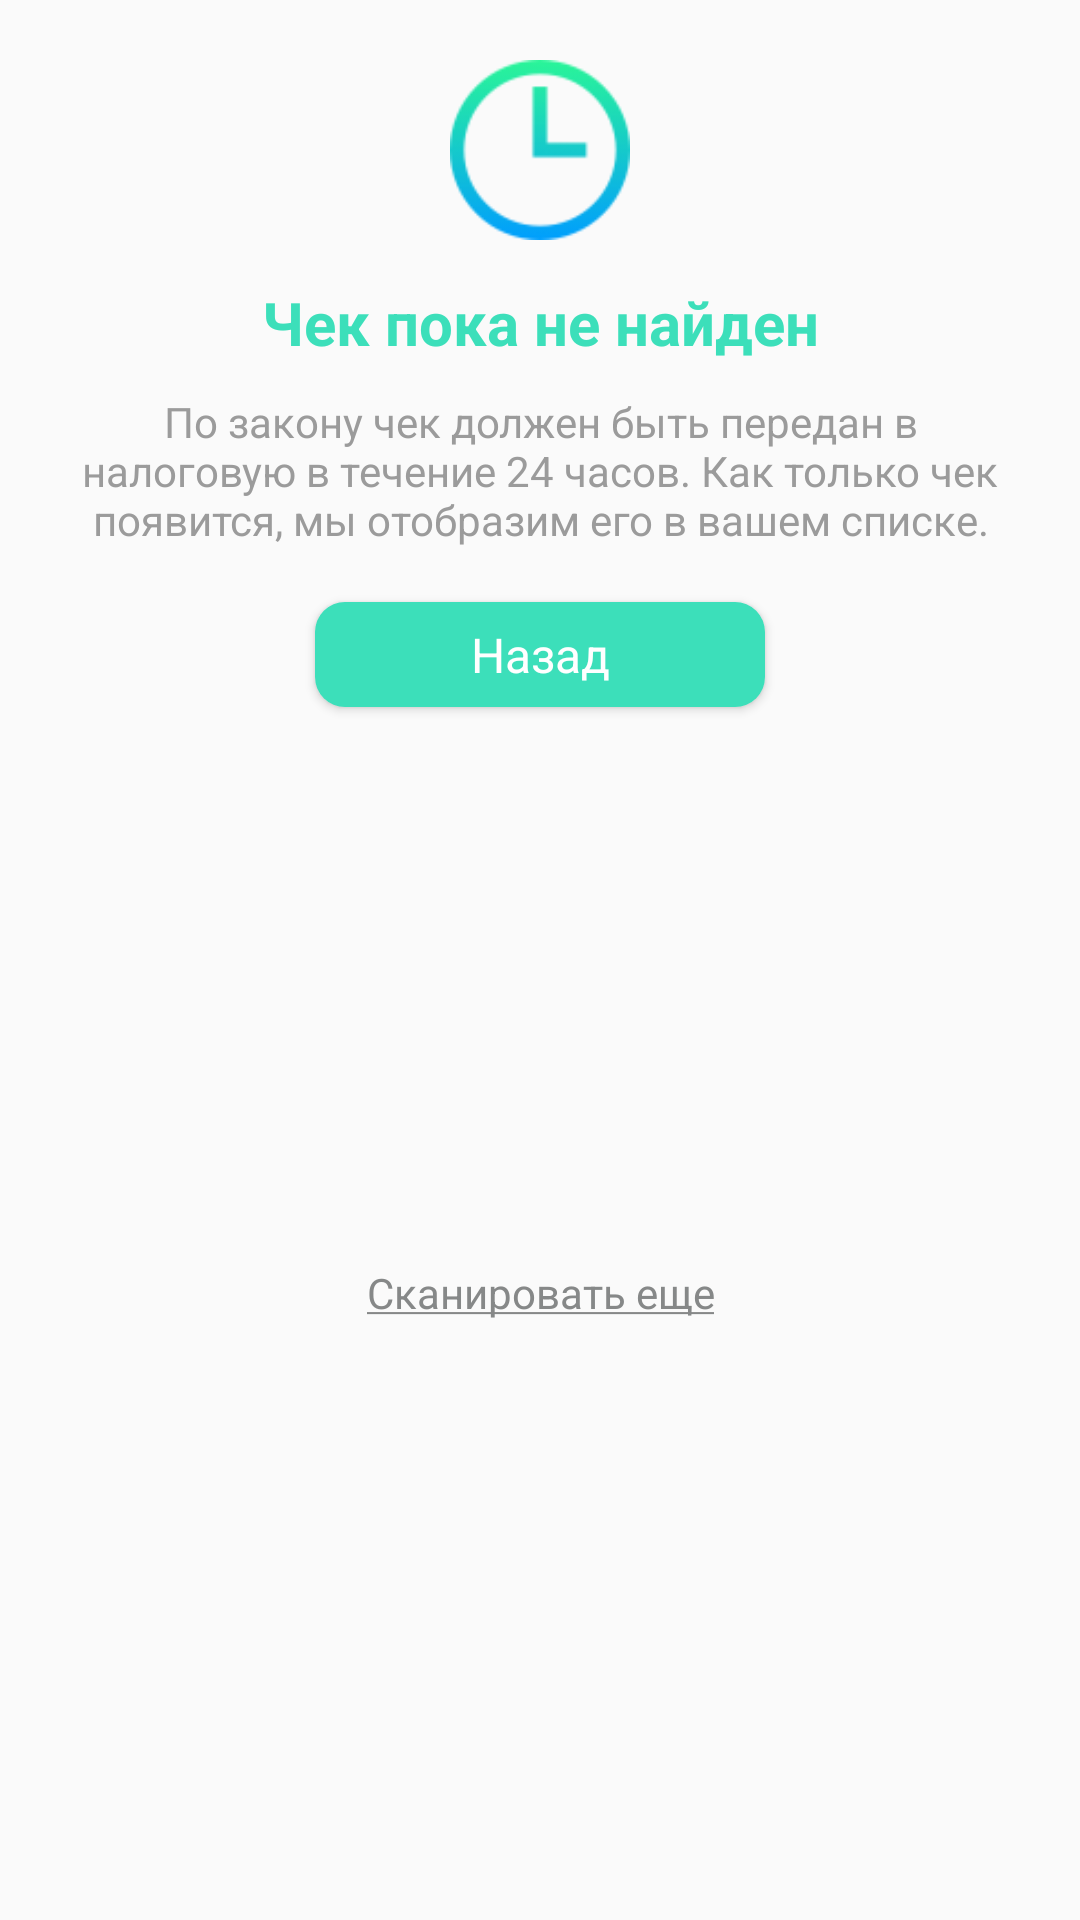

Produce the Android XML layout that renders to this screen, including the resource entries it uses.
<!-- AndroidManifest.xml: application theme AppTheme -->
<!-- res/layout/dialog_wait.xml -->
<?xml version="1.0" encoding="utf-8"?>
<androidx.constraintlayout.widget.ConstraintLayout
    xmlns:android="http://schemas.android.com/apk/res/android"
    xmlns:app="http://schemas.android.com/apk/res-auto"
    xmlns:tools="http://schemas.android.com/tools"
    android:layout_width="300dp"
    android:layout_height="wrap_content"
    android:layout_gravity="center"
    android:background="@drawable/rounded_corners"
    tools:ignore="MissingPrefix, ContentDescription"
    >

    <ImageView
        android:id="@+id/iv_share"
        android:layout_width="60dp"
        android:layout_height="60dp"
        android:layout_marginTop="20dp"
        app:layout_constraintEnd_toEndOf="parent"
        app:layout_constraintStart_toStartOf="parent"
        app:layout_constraintTop_toTopOf="parent"
        app:srcCompat="@drawable/wall_clock"
        />

    <TextView
        android:id="@+id/tv_status"
        android:layout_width="wrap_content"
        android:layout_height="wrap_content"
        android:layout_marginTop="14dp"
        android:fontFamily="sans-serif"
        android:text="@string/check_waiting"
        android:textColor="@color/aqua_marine"
        android:textSize="20sp"
        android:textStyle="bold"
        app:layout_constraintEnd_toEndOf="parent"
        app:layout_constraintStart_toStartOf="parent"
        app:layout_constraintTop_toBottomOf="@id/iv_share"
        />

    <TextView
        android:id="@+id/tv_status_desc"
        android:layout_width="wrap_content"
        android:layout_height="wrap_content"
        android:layout_marginTop="10dp"
        android:fontFamily="sans-serif"
        android:gravity="center_horizontal"
        android:paddingEnd="20dp"
        android:paddingStart="20dp"
        android:text="@string/check_waiting_description"
        android:textColor="@color/warm_grey_light"
        android:textSize="14sp"
        android:textStyle="normal"
        app:layout_constraintEnd_toEndOf="parent"
        app:layout_constraintStart_toStartOf="parent"
        app:layout_constraintTop_toBottomOf="@id/tv_status"
        />

    <Button
        android:id="@+id/btn_back"
        android:layout_width="150dp"
        android:layout_height="35dp"
        android:layout_marginTop="18dp"
        android:background="@drawable/bg_dialog_button"
        android:fontFamily="sans-serif"
        android:gravity="center"
        android:text="@string/title_back"
        android:textAllCaps="false"
        android:textColor="@color/white"
        android:textSize="16sp"
        android:textStyle="normal"
        app:layout_constraintEnd_toEndOf="parent"
        app:layout_constraintStart_toStartOf="parent"
        app:layout_constraintTop_toBottomOf="@id/tv_status_desc"
        />

    <TextView
        android:id="@+id/btn_scan_more"
        android:layout_width="wrap_content"
        android:layout_height="wrap_content"
        android:layout_marginBottom="24dp"
        android:layout_marginTop="10dp"
        android:fontFamily="sans-serif"
        android:gravity="center_horizontal"
        android:lineSpacingExtra="2sp"
        android:text="@string/scan_more"
        android:textColor="@color/steel_grey"
        android:textSize="14sp"
        android:textStyle="normal"
        app:layout_constraintBottom_toBottomOf="parent"
        app:layout_constraintEnd_toEndOf="parent"
        app:layout_constraintStart_toStartOf="parent"
        app:layout_constraintTop_toBottomOf="@id/btn_back"
        />

</androidx.constraintlayout.widget.ConstraintLayout>
<!-- resources referenced by this layout -->
<resources>
  <color name="aqua_marine">#3cdfba</color>
  <color name="steel_grey">#868888</color>
  <color name="warm_grey_light">#9b9b9b</color>
  <color name="white">#ffffff</color>
  <!-- drawable bg_dialog_button (drawable) -->
  <?xml version="1.0" encoding="utf-8"?>
  <shape xmlns:android="http://schemas.android.com/apk/res/android">
  
      <corners android:radius="10dp" />
  
      <solid android:color="@color/aqua_marine" />
  
  </shape>
  <!-- drawable wall_clock: png bitmap (drawable-hdpi, 2177 bytes) -->
  <string name="check_waiting">Чек пока не найден</string>
  <string name="check_waiting_description">По закону чек должен быть передан в налоговую в течение 24 часов.
          Как только чек появится, мы отобразим его в вашем списке.</string>
  <string name="scan_more"><u>Сканировать еще</u></string>
  <string name="title_back">Назад</string>
  <style name="AppTheme" parent="Theme.AppCompat.Light.NoActionBar">
          <item name="colorPrimary">@color/colorPrimary</item>
          <item name="colorPrimaryDark">@color/colorPrimaryDark</item>
          <item name="colorAccent">@color/colorAccent</item>
  
          <item name="android:windowActionBarOverlay">true</item>
      </style>
  <color name="colorPrimary">#ffffff</color>
  <color name="colorPrimaryDark">#cacaca</color>
  <color name="colorAccent">#50e3c2</color>
</resources>
